4-way image classification set "data3" from GitHub (TylerLababidi/ASaAI); label vocabulary: mild demented, moderate demented, non demented, very mild demented.

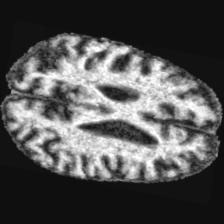
Label: moderate demented

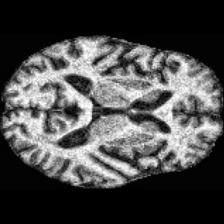
Label: very mild demented

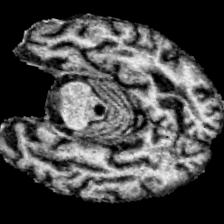
Label: mild demented

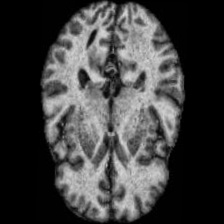
Label: non demented

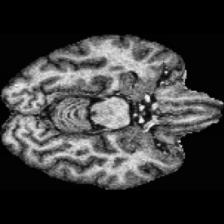
Label: non demented

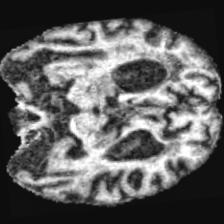
Label: mild demented
